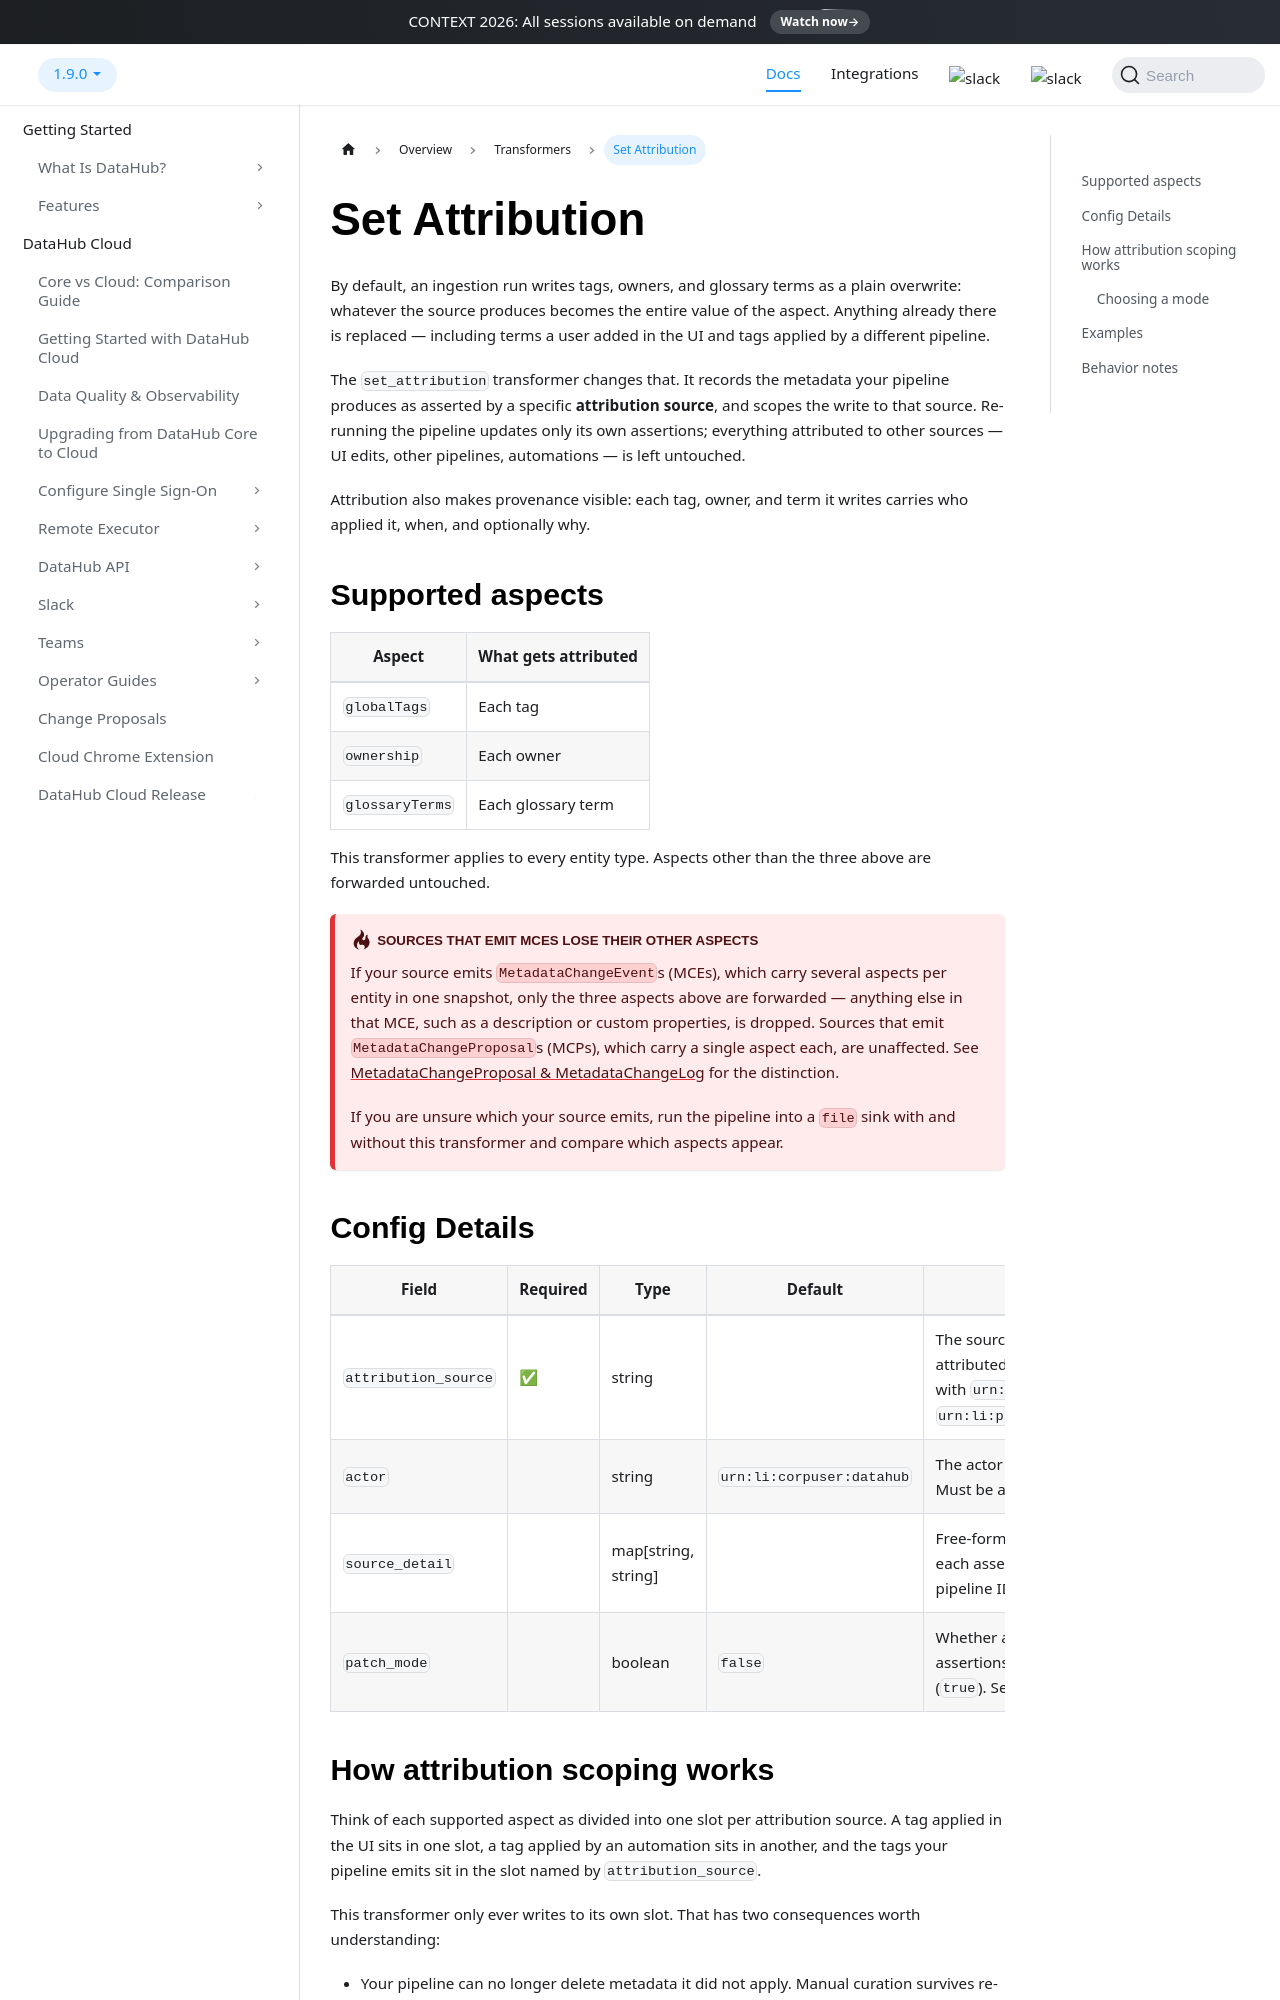

repository: datahub-project/datahub · page: docs/metadata-ingestion/docs/transformer/set_attribution/index.html · generator: docusaurus

---
title: "Set Attribution"
---

# Set Attribution

By default, an ingestion run writes tags, owners, and glossary terms as a plain overwrite: whatever the source produces becomes the entire value of the aspect. Anything already there is replaced — including terms a user added in the UI and tags applied by a different pipeline.

The `set_attribution` transformer changes that. It records the metadata your pipeline produces as asserted by a specific **attribution source**, and scopes the write to that source. Re-running the pipeline updates only its own assertions; everything attributed to other sources — UI edits, other pipelines, automations — is left untouched.

Attribution also makes provenance visible: each tag, owner, and term it writes carries who applied it, when, and optionally why.

## Supported aspects

| Aspect          | What gets attributed |
| --------------- | -------------------- |
| `globalTags`    | Each tag             |
| `ownership`     | Each owner           |
| `glossaryTerms` | Each glossary term   |

This transformer applies to every entity type. Aspects other than the three above are forwarded untouched.

:::warning Sources that emit MCEs lose their other aspects

If your source emits `MetadataChangeEvent`s (MCEs), which carry several aspects per entity in one snapshot, only the three aspects above are forwarded — anything else in that MCE, such as a description or custom properties, is dropped. Sources that emit `MetadataChangeProposal`s (MCPs), which carry a single aspect each, are unaffected. See [MetadataChangeProposal & MetadataChangeLog](/docs/advanced/mcp-mcl.md) for the distinction.

If you are unsure which your source emits, run the pipeline into a `file` sink with and without this transformer and compare which aspects appear.
:::

## Config Details

| Field                | Required | Type                | Default                   | Description                                                                                                                     |
| -------------------- | -------- | ------------------- | ------------------------- | ------------------------------------------------------------------------------------------------------------------------------- |
| `attribution_source` | ✅       | string              |                           | The source these assertions are attributed to. Must be a URN starting with `urn:li:`, e.g. `urn:li:platformResource:ingestion`. |
| `actor`              |          | string              | `urn:li:corpuser:datahub` | The actor recorded on each assertion. Must be a URN starting with `urn:li:`.                                                    |
| `source_detail`      |          | map[string, string] |                           | Free-form details recorded alongside each assertion — for example the pipeline ID or version that produced it.                  |
| `patch_mode`         |          | boolean             | `false`                   | Whether a run replaces this source's assertions (`false`) or adds to them (`true`). See [Choosing a mode](#choosing-a-mode).    |

## How attribution scoping works

Think of each supported aspect as divided into one slot per attribution source. A tag applied in the UI sits in one slot, a tag applied by an automation sits in another, and the tags your pipeline emits sit in the slot named by `attribution_source`.

This transformer only ever writes to its own slot. That has two consequences worth understanding:

- Your pipeline can no longer delete metadata it did not apply. Manual curation survives re-ingestion.
- Conversely, other sources cannot delete yours. If two sources assert the same tag, both assertions are recorded, and the tag remains as long as at least one source still asserts it.
